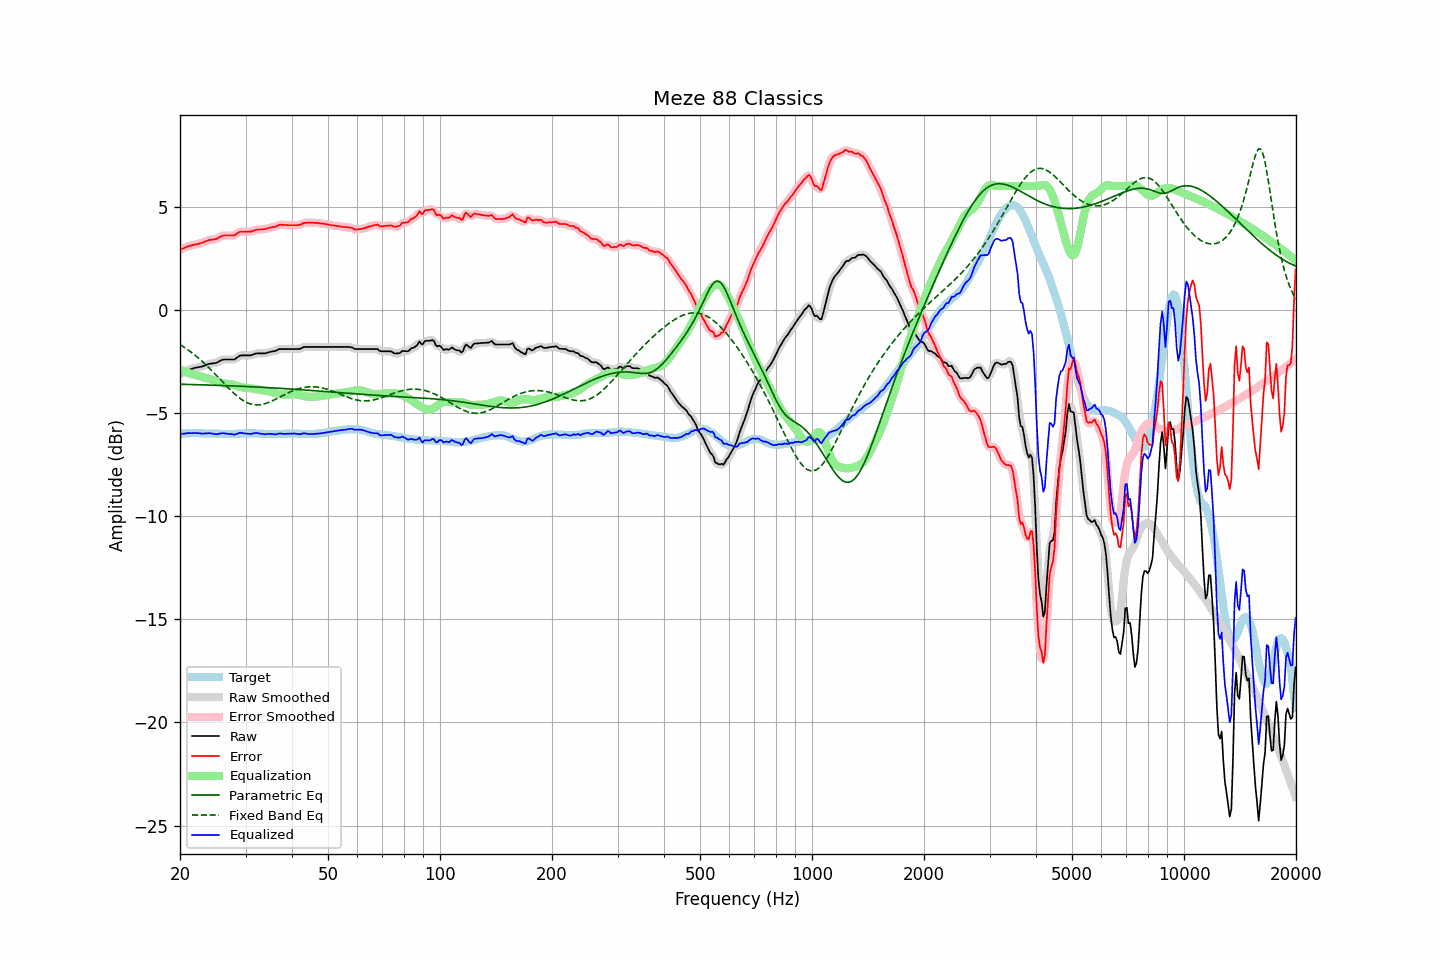

The file beside this chart, header and first rows:
frequency, raw, error, smoothed, error_smoothed, equalization, parametric_eq, fixed_band_eq, equalized_raw, equalized_smoothed, target
20.00, -3.11, 2.91, -3.12, 2.90, -2.91, -3.61, -1.69, -6.02, -6.02, -6.02
20.20, -3.07, 2.94, -3.07, 2.94, -2.94, -3.61, -1.74, -6.02, -6.01, -6.01
20.40, -3.03, 2.97, -3.03, 2.97, -2.97, -3.61, -1.79, -6.01, -6.01, -6.00
20.61, -3.00, 3.01, -2.99, 3.01, -3.00, -3.62, -1.84, -6.00, -6.00, -6.00
20.81, -2.95, 3.04, -2.95, 3.04, -3.03, -3.62, -1.89, -5.99, -5.99, -5.99
21.02, -2.91, 3.08, -2.92, 3.07, -3.06, -3.62, -1.95, -5.98, -5.98, -5.99
21.23, -2.89, 3.09, -2.89, 3.09, -3.09, -3.62, -2.00, -5.98, -5.98, -5.98
21.44, -2.87, 3.11, -2.87, 3.11, -3.11, -3.62, -2.06, -5.99, -5.98, -5.98
21.66, -2.84, 3.14, -2.85, 3.13, -3.13, -3.63, -2.12, -5.98, -5.98, -5.98
21.87, -2.82, 3.16, -2.83, 3.15, -3.15, -3.63, -2.18, -5.97, -5.97, -5.98
22.09, -2.80, 3.17, -2.81, 3.17, -3.17, -3.63, -2.25, -5.97, -5.97, -5.97
22.31, -2.79, 3.18, -2.79, 3.18, -3.19, -3.63, -2.31, -5.98, -5.98, -5.97
22.54, -2.77, 3.21, -2.78, 3.20, -3.21, -3.63, -2.38, -5.98, -5.99, -5.98
22.76, -2.76, 3.23, -2.76, 3.22, -3.23, -3.64, -2.45, -6.00, -6.00, -5.99
22.99, -2.74, 3.25, -2.74, 3.25, -3.26, -3.64, -2.52, -6.00, -6.00, -5.99
23.22, -2.71, 3.28, -2.72, 3.28, -3.29, -3.64, -2.59, -6.00, -6.00, -5.99
23.45, -2.68, 3.32, -2.68, 3.31, -3.31, -3.64, -2.66, -5.99, -5.99, -6.00
23.69, -2.65, 3.35, -2.65, 3.35, -3.33, -3.65, -2.74, -5.99, -5.99, -6.00
23.92, -2.62, 3.38, -2.63, 3.37, -3.35, -3.65, -2.81, -5.98, -5.98, -6.00
24.16, -2.61, 3.39, -2.61, 3.39, -3.37, -3.65, -2.89, -5.99, -5.99, -6.00
24.40, -2.60, 3.40, -2.60, 3.40, -3.40, -3.65, -2.97, -6.00, -6.00, -6.00
24.65, -2.59, 3.41, -2.60, 3.40, -3.42, -3.66, -3.05, -6.02, -6.02, -6.00
24.89, -2.58, 3.42, -2.58, 3.42, -3.45, -3.66, -3.13, -6.03, -6.03, -6.00
25.14, -2.56, 3.44, -2.56, 3.45, -3.47, -3.66, -3.21, -6.04, -6.03, -6.00
25.39, -2.51, 3.50, -2.52, 3.49, -3.50, -3.66, -3.29, -6.01, -6.02, -6.01
25.65, -2.47, 3.54, -2.47, 3.54, -3.53, -3.67, -3.37, -6.00, -6.00, -6.01
25.91, -2.44, 3.58, -2.44, 3.57, -3.55, -3.67, -3.45, -5.99, -5.99, -6.01
26.16, -2.41, 3.60, -2.42, 3.59, -3.57, -3.67, -3.54, -5.98, -5.99, -6.01
26.43, -2.41, 3.60, -2.41, 3.60, -3.58, -3.68, -3.62, -6.00, -6.00, -6.01
26.69, -2.41, 3.60, -2.41, 3.60, -3.59, -3.68, -3.70, -6.01, -6.00, -6.01
26.96, -2.41, 3.60, -2.41, 3.60, -3.60, -3.68, -3.78, -6.01, -6.01, -6.01
27.23, -2.41, 3.60, -2.42, 3.60, -3.60, -3.69, -3.86, -6.02, -6.02, -6.01
27.50, -2.41, 3.60, -2.42, 3.59, -3.61, -3.69, -3.94, -6.03, -6.03, -6.01
27.77, -2.41, 3.60, -2.41, 3.60, -3.63, -3.69, -4.01, -6.04, -6.04, -6.01
28.05, -2.40, 3.61, -2.39, 3.62, -3.65, -3.70, -4.08, -6.06, -6.04, -6.01
28.33, -2.34, 3.67, -2.35, 3.66, -3.68, -3.70, -4.15, -6.02, -6.02, -6.01
28.62, -2.30, 3.72, -2.29, 3.72, -3.70, -3.70, -4.22, -6.00, -6.00, -6.01
28.90, -2.23, 3.77, -2.24, 3.76, -3.73, -3.71, -4.28, -5.96, -5.97, -6.00
29.19, -2.21, 3.79, -2.22, 3.78, -3.75, -3.71, -4.33, -5.96, -5.97, -6.00
29.48, -2.21, 3.79, -2.21, 3.79, -3.77, -3.71, -4.38, -5.98, -5.98, -6.00
29.78, -2.21, 3.78, -2.21, 3.78, -3.78, -3.72, -4.43, -5.99, -5.99, -5.99
30.08, -2.21, 3.78, -2.21, 3.78, -3.79, -3.72, -4.47, -6.00, -6.00, -5.99
30.38, -2.21, 3.78, -2.22, 3.77, -3.79, -3.72, -4.51, -6.00, -6.01, -5.99
30.68, -2.21, 3.78, -2.22, 3.78, -3.80, -3.73, -4.54, -6.01, -6.01, -5.99
30.99, -2.21, 3.78, -2.21, 3.79, -3.80, -3.73, -4.57, -6.02, -6.01, -5.99
31.30, -2.18, 3.81, -2.18, 3.81, -3.82, -3.73, -4.59, -6.00, -6.00, -5.99
31.61, -2.15, 3.84, -2.16, 3.84, -3.83, -3.74, -4.60, -5.99, -5.99, -5.99
31.93, -2.12, 3.87, -2.13, 3.86, -3.85, -3.74, -4.61, -5.97, -5.98, -5.99
32.24, -2.11, 3.89, -2.12, 3.88, -3.86, -3.75, -4.61, -5.98, -5.98, -6.00
32.57, -2.11, 3.89, -2.11, 3.89, -3.88, -3.75, -4.61, -5.99, -5.99, -6.00
32.89, -2.11, 3.89, -2.11, 3.89, -3.89, -3.75, -4.60, -6.00, -6.00, -6.00
33.22, -2.11, 3.90, -2.12, 3.89, -3.90, -3.76, -4.59, -6.02, -6.02, -6.01
33.55, -2.11, 3.90, -2.12, 3.90, -3.91, -3.76, -4.57, -6.03, -6.03, -6.01
33.89, -2.11, 3.91, -2.11, 3.91, -3.92, -3.77, -4.55, -6.04, -6.03, -6.02
34.23, -2.09, 3.93, -2.09, 3.93, -3.93, -3.77, -4.52, -6.03, -6.03, -6.02
34.57, -2.06, 3.96, -2.07, 3.95, -3.95, -3.78, -4.49, -6.01, -6.02, -6.02
34.92, -2.04, 3.98, -2.04, 3.98, -3.97, -3.78, -4.46, -6.01, -6.01, -6.02
35.27, -2.02, 4.00, -2.03, 3.99, -3.99, -3.78, -4.43, -6.02, -6.02, -6.02
35.62, -2.01, 4.01, -2.02, 4.01, -4.02, -3.79, -4.39, -6.03, -6.03, -6.02
35.97, -2.00, 4.02, -2.00, 4.02, -4.04, -3.79, -4.35, -6.04, -6.04, -6.02
... 635 more rows
